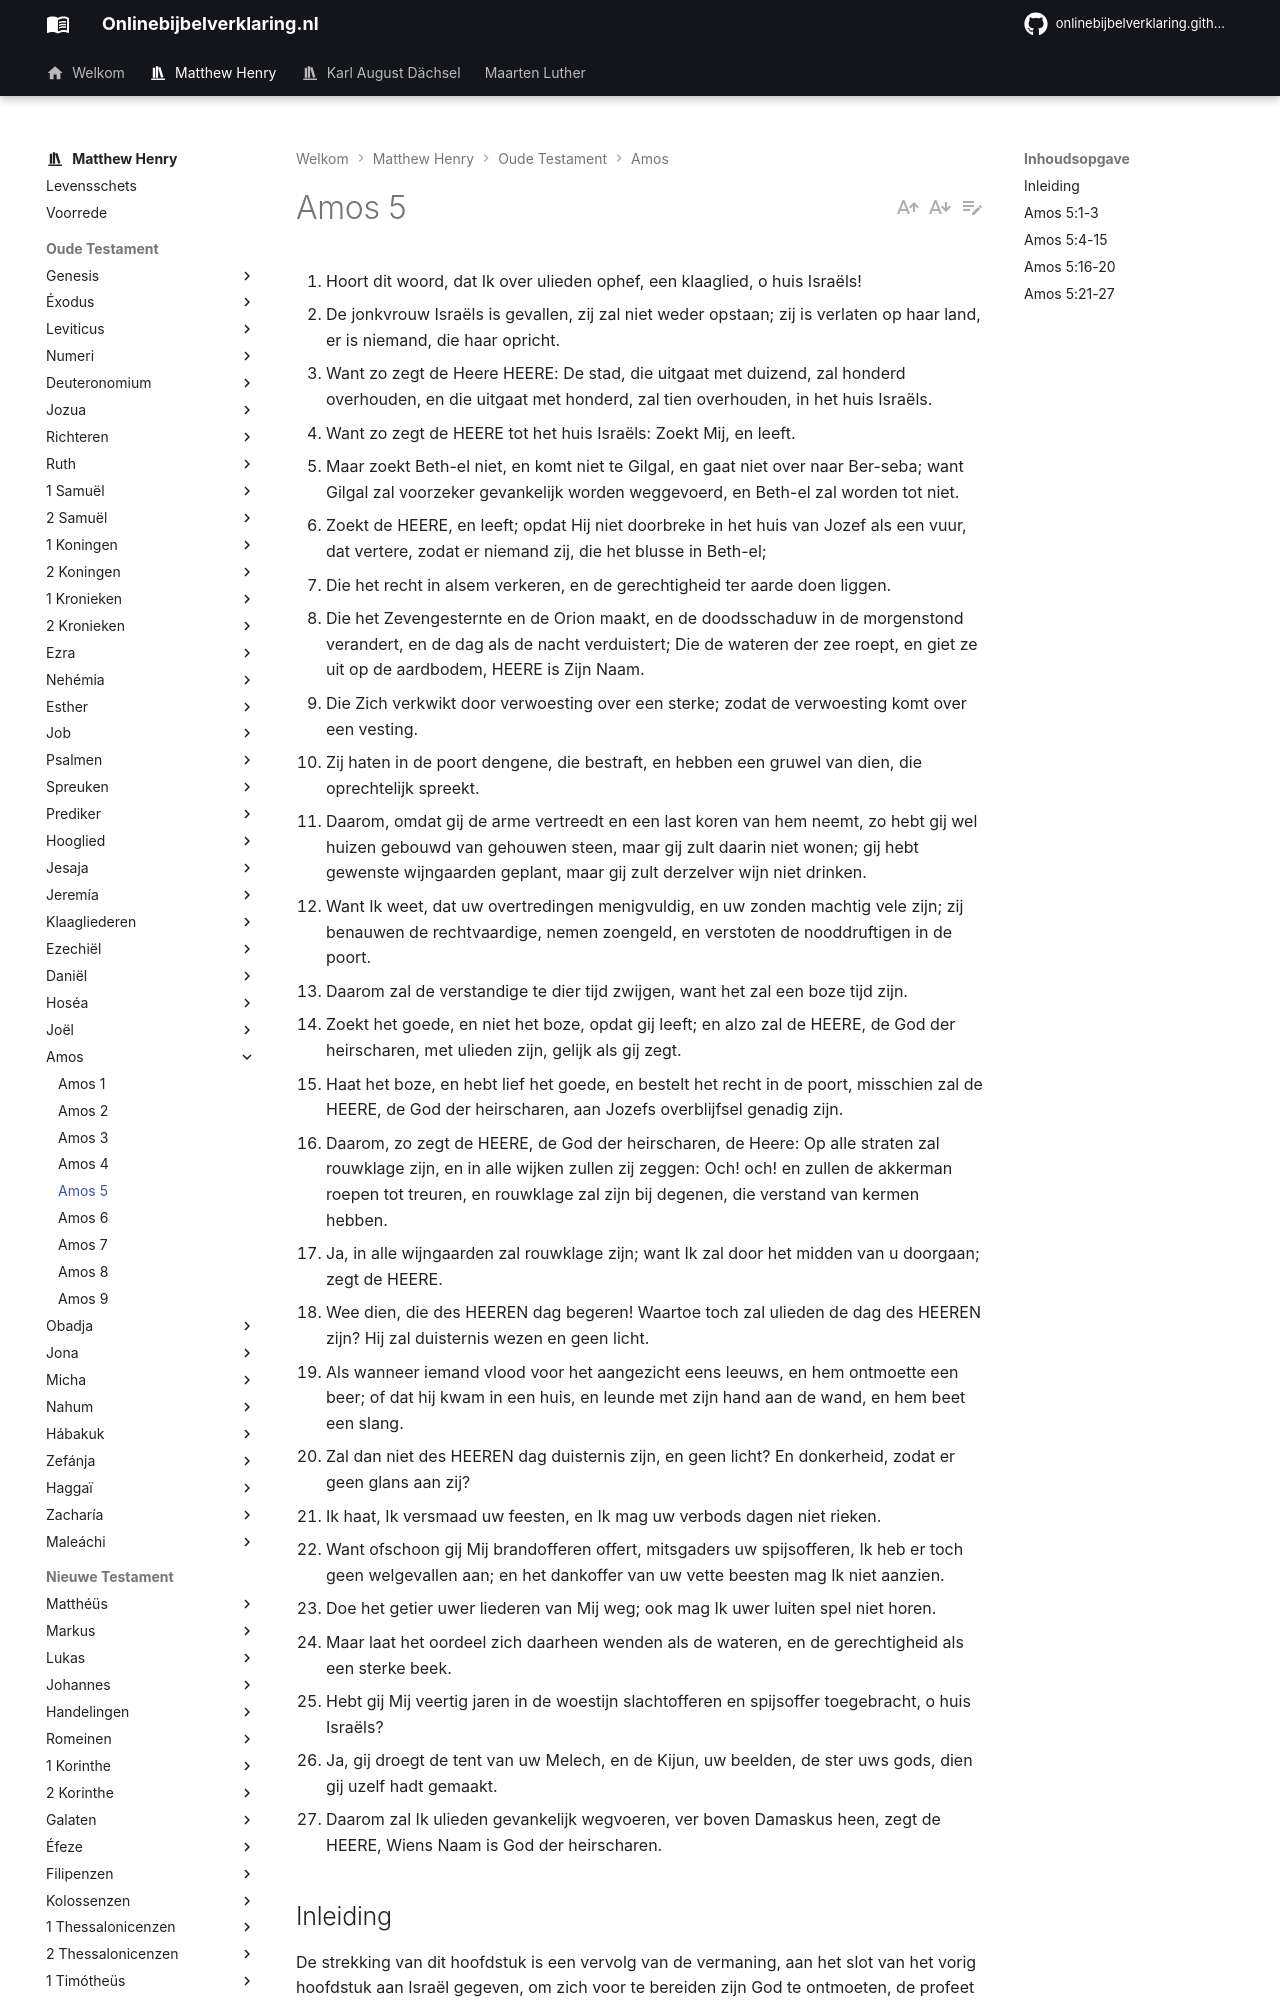

repository: onlinebijbelverklaring/onlinebijbelverklaring.github.io · page: matthewhenry/Amos/Amos5/index.html · generator: mkdocs

1. Hoort dit woord, dat Ik over ulieden ophef, een klaaglied, o huis Israëls! 
2. De jonkvrouw Israëls is gevallen, zij zal niet weder opstaan; zij is verlaten op haar land, er is niemand, die haar opricht. 
3. Want zo zegt de Heere HEERE: De stad, die uitgaat met duizend, zal honderd overhouden, en die uitgaat met honderd, zal tien overhouden, in het huis Israëls. 
4. Want zo zegt de HEERE tot het huis Israëls: Zoekt Mij, en leeft. 
5. Maar zoekt Beth-el niet, en komt niet te Gilgal, en gaat niet over naar Ber-seba; want Gilgal zal voorzeker gevankelijk worden weggevoerd, en Beth-el zal worden tot niet. 
6. Zoekt de HEERE, en leeft; opdat Hij niet doorbreke in het huis van Jozef als een vuur, dat vertere, zodat er niemand zij, die het blusse in Beth-el; 
7. Die het recht in alsem verkeren, en de gerechtigheid ter aarde doen liggen. 
8. Die het Zevengesternte en de Orion maakt, en de doodsschaduw in de morgenstond verandert, en de dag als de nacht verduistert; Die de wateren der zee roept, en giet ze uit op de aardbodem, HEERE is Zijn Naam. 
9. Die Zich verkwikt door verwoesting over een sterke; zodat de verwoesting komt over een vesting. 
10. Zij haten in de poort dengene, die bestraft, en hebben een gruwel van dien, die oprechtelijk spreekt. 
11. Daarom, omdat gij de arme vertreedt en een last koren van hem neemt, zo hebt gij wel huizen gebouwd van gehouwen steen, maar gij zult daarin niet wonen; gij hebt gewenste wijngaarden geplant, maar gij zult derzelver wijn niet drinken. 
12. Want Ik weet, dat uw overtredingen menigvuldig, en uw zonden machtig vele zijn; zij benauwen de rechtvaardige, nemen zoengeld, en verstoten de nooddruftigen in de poort. 
13. Daarom zal de verstandige te dier tijd zwijgen, want het zal een boze tijd zijn. 
14. Zoekt het goede, en niet het boze, opdat gij leeft; en alzo zal de HEERE, de God der heirscharen, met ulieden zijn, gelijk als gij zegt. 
15. Haat het boze, en hebt lief het goede, en bestelt het recht in de poort, misschien zal de HEERE, de God der heirscharen, aan Jozefs overblijfsel genadig zijn. 
16. Daarom, zo zegt de HEERE, de God der heirscharen, de Heere: Op alle straten zal rouwklage zijn, en in alle wijken zullen zij zeggen: Och! och! en zullen de akkerman roepen tot treuren, en rouwklage zal zijn bij degenen, die verstand van kermen hebben. 
17. Ja, in alle wijngaarden zal rouwklage zijn; want Ik zal door het midden van u doorgaan; zegt de HEERE. 
18. Wee dien, die des HEEREN dag begeren! Waartoe toch zal ulieden de dag des HEEREN zijn? Hij zal duisternis wezen en geen licht. 
19. Als wanneer iemand vlood voor het aangezicht eens leeuws, en hem ontmoette een beer; of dat hij kwam in een huis, en leunde met zijn hand aan de wand, en hem beet een slang. 
20. Zal dan niet des HEEREN dag duisternis zijn, en geen licht? En donkerheid, zodat er geen glans aan zij? 
21. Ik haat, Ik versmaad uw feesten, en Ik mag uw verbods dagen niet rieken. 
22. Want ofschoon gij Mij brandofferen offert, mitsgaders uw spijsofferen, Ik heb er toch geen welgevallen aan; en het dankoffer van uw vette beesten mag Ik niet aanzien. 
23. Doe het getier uwer liederen van Mij weg; ook mag Ik uwer luiten spel niet horen. 
24. Maar laat het oordeel zich daarheen wenden als de wateren, en de gerechtigheid als een sterke beek. 
25. Hebt gij Mij veertig jaren in de woestijn slachtofferen en spijsoffer toegebracht, o huis Israëls? 
26. Ja, gij droegt de tent van uw Melech, en de Kijun, uw beelden, de ster uws gods, dien gij uzelf hadt gemaakt. 
27. Daarom zal Ik ulieden gevankelijk wegvoeren, ver boven Damaskus heen, zegt de HEERE, Wiens Naam is God der heirscharen. 

## Inleiding

De strekking van dit hoofdstuk is een vervolg van de vermaning, aan het slot van het vorig hoofdstuk aan Israël gegeven, om zich voor te bereiden zijn God te ontmoeten, de profeet zegt hun hier, 

I. Welke voorbereiding ze moeten maken, zij moeten "de Heere zoeken", en niet langer de afgoden, vers 4-8 zij moeten het goede zoeken en liefhebben, vers 14-15.  
II. Waarom zij deze voorbereiding moeten maken om hun God te ontmoeten.  
1. Vanwege de tegenwoordige betreurenswaardiger toestand, waarin zij verkeerden, vers 1-3.  
2. Omdat het door de zonde was dat zij in zo’n toestand gebracht waren, vers 7, 10-12.  
3. Omdat het hun geluk zou zijn God te zoeken, en Hij gereed was door hen gevonden te worden, vers 8, 9, 14.  
4. Omdat Hij in Zijn toorn zou volharden, tot hun volkomen verderf, als zij Hem niet zochten, vers 5, 6, 13, 16, 17.  
5. Omdat al hun verwachtingen hen teleur zouden stellen, als zij God niet zochten en Hem tot hun vriend maakten.  
a. Hun onheilige verachting van Gods oordelen en uittarting daarvan, zou hen niet beveiligen, vers 18-20.  
b. Hun uiterlijke godsdienstige verrichtingen en hun vertoning van vroomheid zou niets baten om Gods toorn af te keren, vers 21-24.  
c. Dat zij lang in ‘t bezit waren geweest van kerkelijke voorrechten, en een dienst van heilige plechtigheden hadden gehad, zou hun niet tot bescherming zijn, daar ze al die tijd hun afgodische gebruiken niet hadden laten varen, vers 25-27. Daarom blijft hun geen uitweg ter redding over dan berouw en verbetering.
